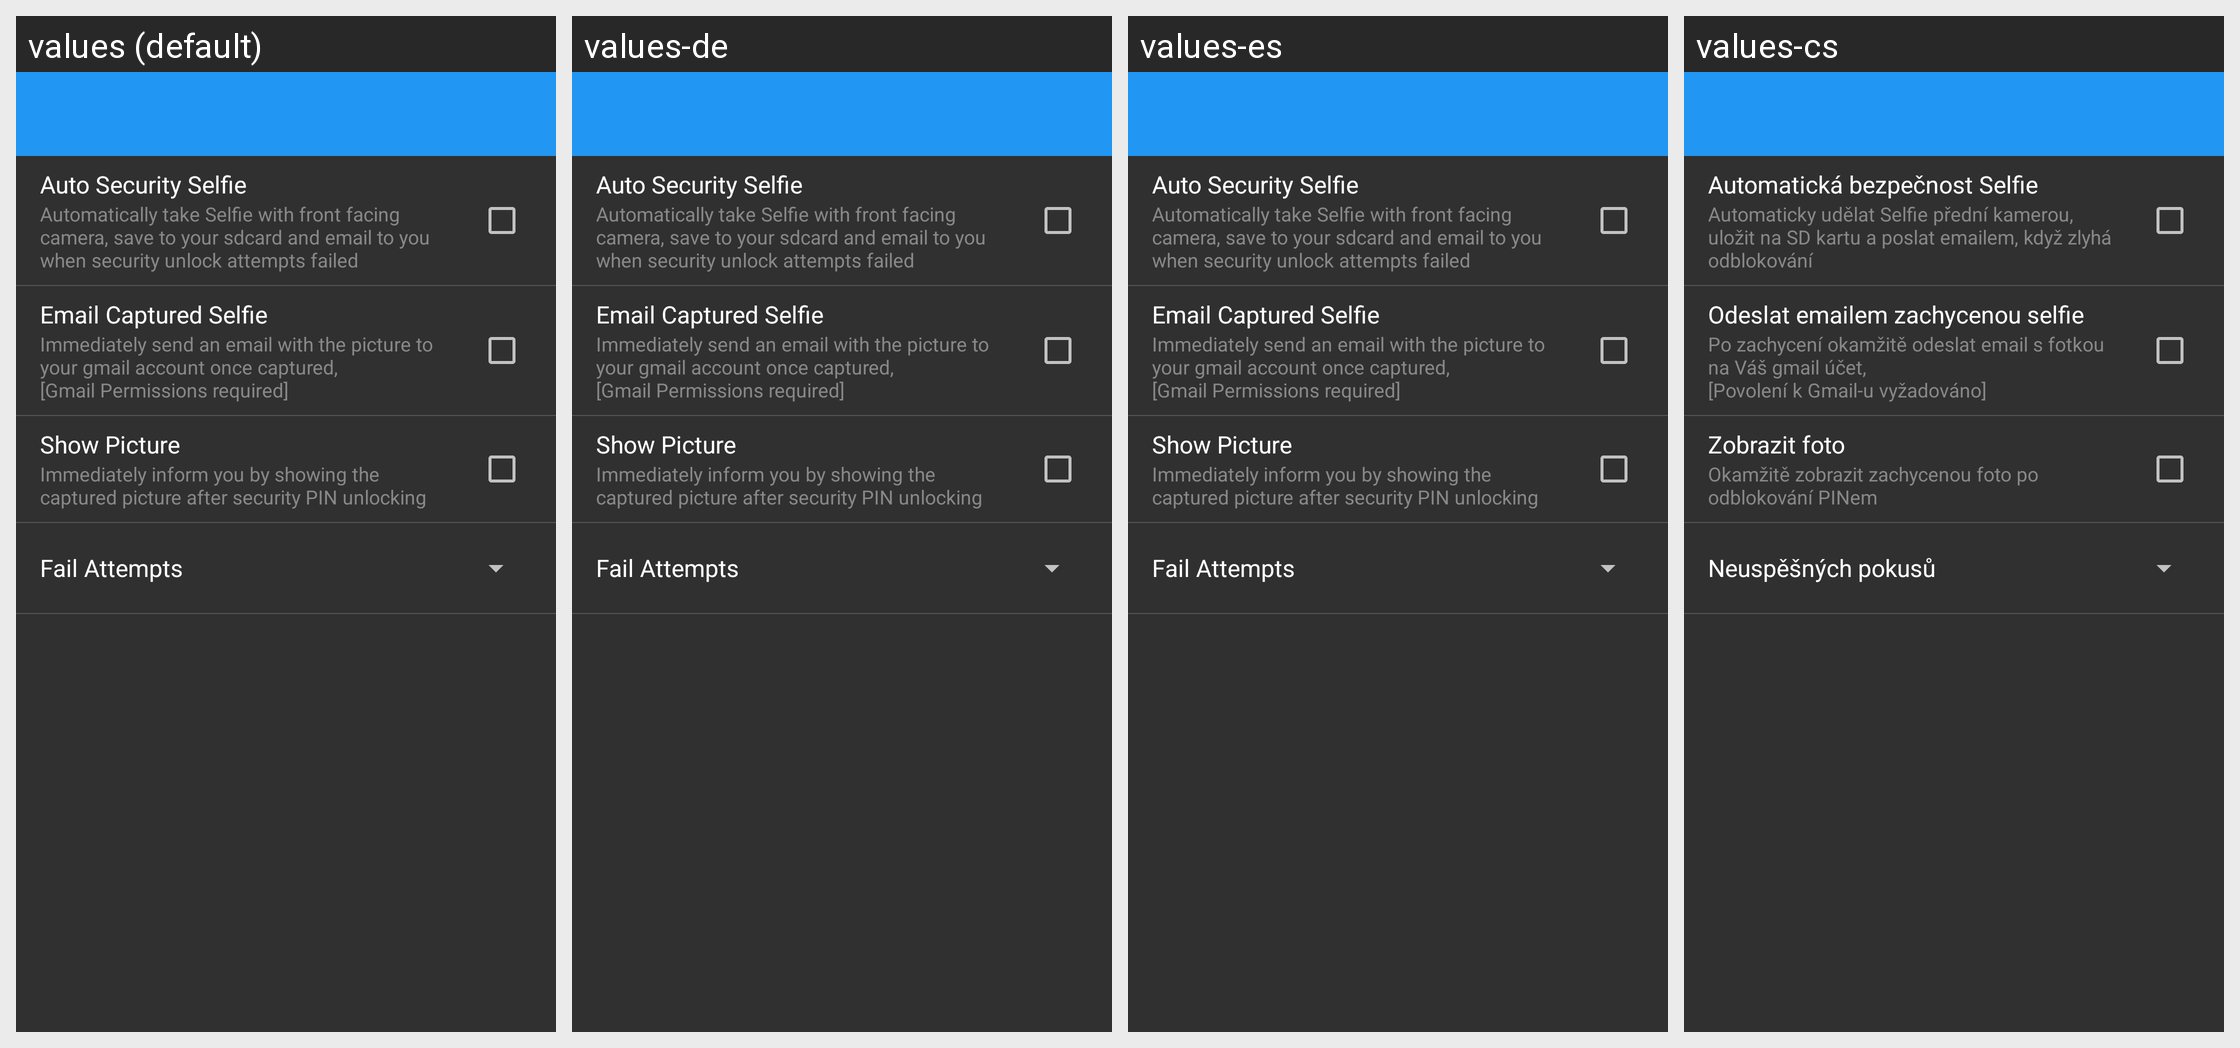

For this localized Android screen grid, give each drawn string resource with its value in every locale shown.
Android screen res/layout/settings_security_selfie.xml rendered under 4 locales, left to right: values (default), values-de, values-es, values-cs. Device: Nexus 5 (rendered at 1080×1920; each locale shown at half size, 540×960, under a caption strip naming it); theme AppTheme.
Other locales in the repository, not shown: values-fa, values-fr, values-hr-rHR, values-it, values-ja, values-nl, values-pl, values-pt-rBR, values-pt-rPT, values-ru, values-sk, values-sr, values-tr, values-vi, values-zh.
Strings drawn on this screen, with the default value and each locale's value (text and hints the layout hard-codes, and strings that could not be matched under every locale, appear in the picture but are not listed):

auto_security_selfie
  values: Auto Security Selfie
  values-de: Auto Security Selfie
  values-es: Auto Security Selfie
  values-cs: Automatická bezpečnost Selfie

auto_security_selfie_desc
  values: Automatically take Selfie with front facing camera, save to your sdcard and email to you when security unlock attempts failed
  values-de: Automatically take Selfie with front facing camera, save to your sdcard and email to you when security unlock attempts failed
  values-es: Automatically take Selfie with front facing camera, save to your sdcard and email to you when security unlock attempts failed
  values-cs: Automaticky udělat Selfie přední kamerou, uložit na SD kartu a poslat emailem, když zlyhá odblokování

email_selfie
  values: Email Captured Selfie
  values-de: Email Captured Selfie
  values-es: Email Captured Selfie
  values-cs: Odeslat emailem zachycenou selfie

email_selfie_desc
  values: Immediately send an email with the picture to your gmail account once captured, 
      [Gmail Permissions required]
  values-de: Immediately send an email with the picture to your gmail account once captured, 
      [Gmail Permissions required]
  values-es: Immediately send an email with the picture to your gmail account once captured, 
      [Gmail Permissions required]
  values-cs: Po zachycení okamžitě odeslat email s fotkou na Váš gmail účet, 
      [Povolení k Gmail-u vyžadováno]

show_picture_on_unlock
  values: Show Picture
  values-de: Show Picture
  values-es: Show Picture
  values-cs: Zobrazit foto

show_picture_on_unlock_desc
  values: Immediately inform you by showing the captured picture after security PIN unlocking
  values-de: Immediately inform you by showing the captured picture after security PIN unlocking
  values-es: Immediately inform you by showing the captured picture after security PIN unlocking
  values-cs: Okamžitě zobrazit zachycenou foto po odblokování PINem

attempts
  values: Fail Attempts
  values-de: Fail Attempts
  values-es: Fail Attempts
  values-cs: Neuspěšných pokusů
